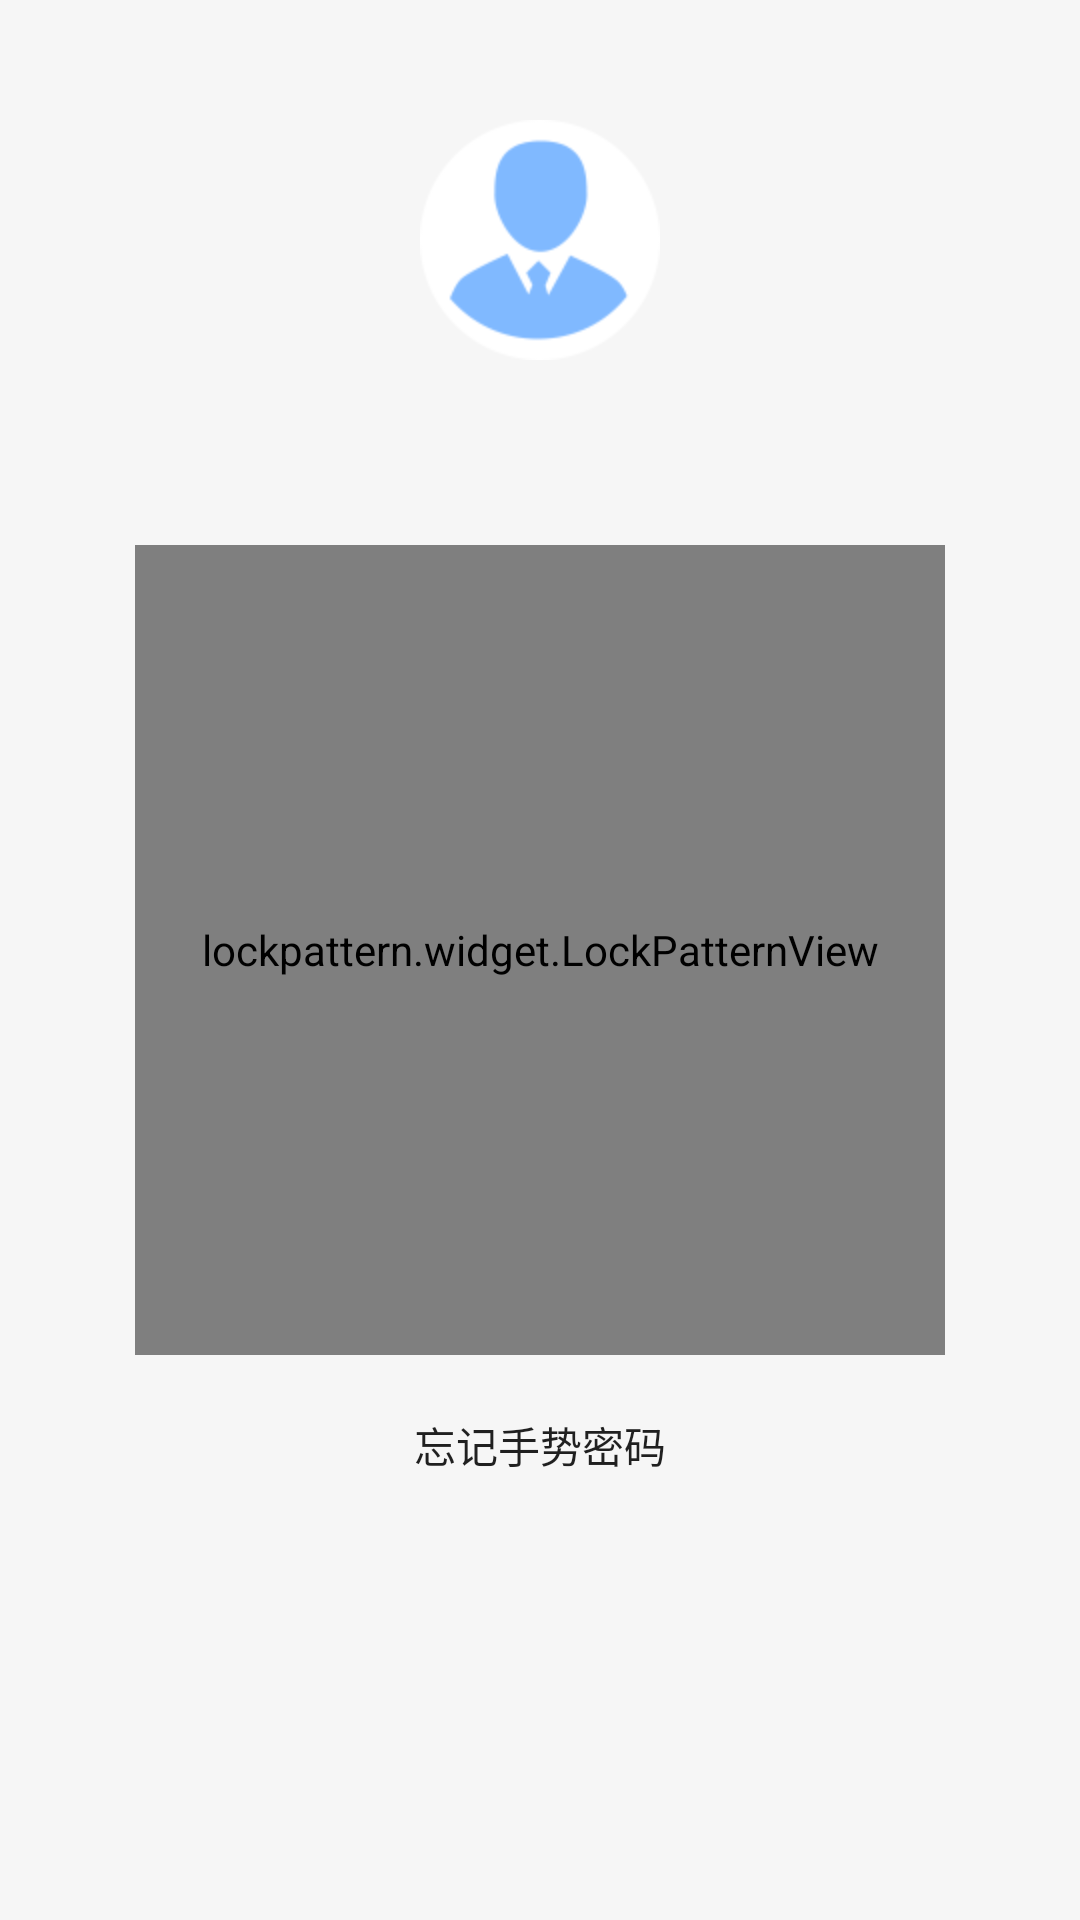

This screen was rendered from an Android layout file. Write that file and the resources it references.
<!-- AndroidManifest.xml: application theme AppTheme -->
<!-- res/layout/activity_gesture_login.xml -->
<?xml version="1.0" encoding="utf-8"?>
<LinearLayout xmlns:android="http://schemas.android.com/apk/res/android"
    android:layout_width="match_parent"
    android:layout_height="match_parent"
    android:background="@color/grey_f6f6f6"
    android:orientation="vertical">
    
    <ImageView
        android:layout_width="80dp"
        android:layout_height="80dp"
        android:layout_gravity="center_horizontal"
        android:layout_marginTop="@dimen/_40dp"
        android:src="@mipmap/head" />

    <TextView
        android:id="@+id/messageTv"
        android:layout_width="wrap_content"
        android:layout_height="wrap_content"
        android:layout_gravity="center_horizontal"
        android:layout_marginTop="@dimen/_20dp"
        android:textSize="@dimen/_16sp" />

    <LinearLayout
        android:layout_width="wrap_content"
        android:layout_height="wrap_content"
        android:layout_gravity="center_horizontal"
        android:layout_marginTop="@dimen/_20dp"
        android:orientation="vertical">

        <lockpattern.widget.LockPatternView
            android:id="@+id/lockPatternView"
            android:layout_width="@dimen/_270dp"
            android:layout_height="@dimen/_270dp"
            android:layout_gravity="center_horizontal" />

        <RelativeLayout
            android:layout_width="match_parent"
            android:layout_height="@dimen/_40dp"
            android:layout_marginTop="@dimen/_10dp">

            <Button
                android:id="@+id/forgetGestureBtn"
                android:layout_width="wrap_content"
                android:layout_height="match_parent"
                android:layout_centerHorizontal="true"
                android:background="@drawable/layout_grey_bg"
                android:paddingLeft="@dimen/_5dp"
                android:paddingRight="@dimen/_5dp"
                android:text="@string/gesture_forget_gesture"
                android:textSize="@dimen/_14sp" />

        </RelativeLayout>

    </LinearLayout>
</LinearLayout>
<!-- resources referenced by this layout -->
<resources>
  <color name="grey_f6f6f6">#f6f6f6</color>
  <dimen name="_10dp">10dp</dimen>
  <dimen name="_14sp">14sp</dimen>
  <dimen name="_16sp">16sp</dimen>
  <dimen name="_20dp">20dp</dimen>
  <dimen name="_270dp">270dp</dimen>
  <dimen name="_40dp">40dp</dimen>
  <dimen name="_5dp">5dp</dimen>
  <!-- mipmap head: png bitmap (mipmap-hdpi, 2829 bytes) -->
  <string name="gesture_forget_gesture">忘记手势密码</string>
  <style name="AppTheme" parent="Theme.AppCompat.Light.NoActionBar">
          
          
          
          
      </style>
</resources>
